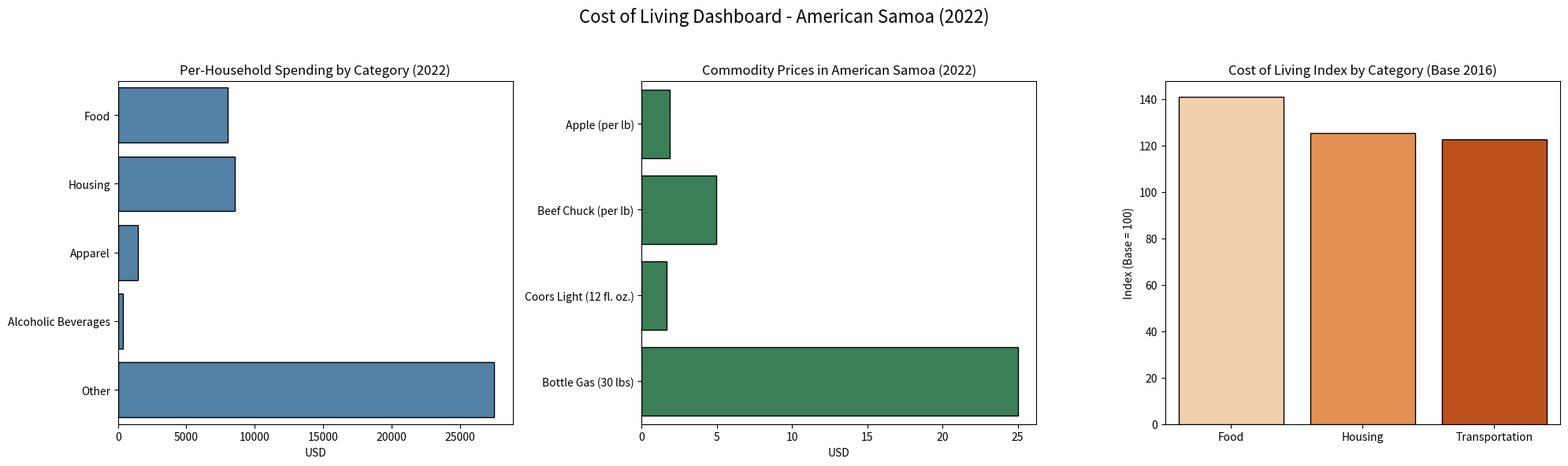

Python code for this plot:
import matplotlib.pyplot as plt
import seaborn as sns
import pandas as pd
from tabulate import tabulate

 
# Summary Statistics
 
population = 51269
avg_household_size = 5.0
num_households = round(population / avg_household_size)
cost_of_living_index = 116.35
median_income = 41742

 
# DataFrames

spending_data = pd.DataFrame({
    'Category': ['Food', 'Housing', 'Apparel', 'Alcoholic Beverages', 'Other'],
    'Aggregate (USD)': [82134000, 87883000, 15084000, 3811000, 281747000],
    'Per Household (USD)': [8010, 8573, 1471, 372, 27496]
})

commodity_prices = pd.DataFrame({
    'Commodity': ['Apple (per lb)', 'Beef Chuck (per lb)', 'Coors Light (12 fl. oz.)', 'Bottle Gas (30 lbs)'],
    'Price (USD)': [1.88, 4.94, 1.66, 25.00]
})

index_data = pd.DataFrame({
    'Category': ['Food', 'Housing', 'Transportation'],
    'Index Value': [140.8, 125.5, 122.8]
})

 
# Combined Visualization Dashboard
 
fig, axes = plt.subplots(nrows=1, ncols=3, figsize=(20, 6))

# Plot 1: Per-Household Spending
sns.barplot(
    y='Category', x='Per Household (USD)',
    data=spending_data, color='steelblue', edgecolor='black',
    ax=axes[0]
)
axes[0].set_title('Per-Household Spending by Category (2022)', fontsize=12)
axes[0].set_xlabel('USD')
axes[0].set_ylabel('')

# Plot 2: Commodity Prices
sns.barplot(
    y='Commodity', x='Price (USD)',
    data=commodity_prices, color='seagreen', edgecolor='black',
    ax=axes[1]
)
axes[1].set_title('Commodity Prices in American Samoa (2022)', fontsize=12)
axes[1].set_xlabel('USD')
axes[1].set_ylabel('')

# Plot 3: Cost of Living Index
sns.barplot(
    x='Category', y='Index Value',
    data=index_data, palette='Oranges', edgecolor='black',
    ax=axes[2]
)
axes[2].set_title('Cost of Living Index by Category (Base 2016)', fontsize=12)
axes[2].set_ylabel('Index (Base = 100)')
axes[2].set_xlabel('')

plt.suptitle('Cost of Living Dashboard - American Samoa (2022)', fontsize=16)
plt.tight_layout(rect=[0, 0, 1, 0.95])
plt.savefig("cost_of_living_dashboard.png")
plt.show() 
